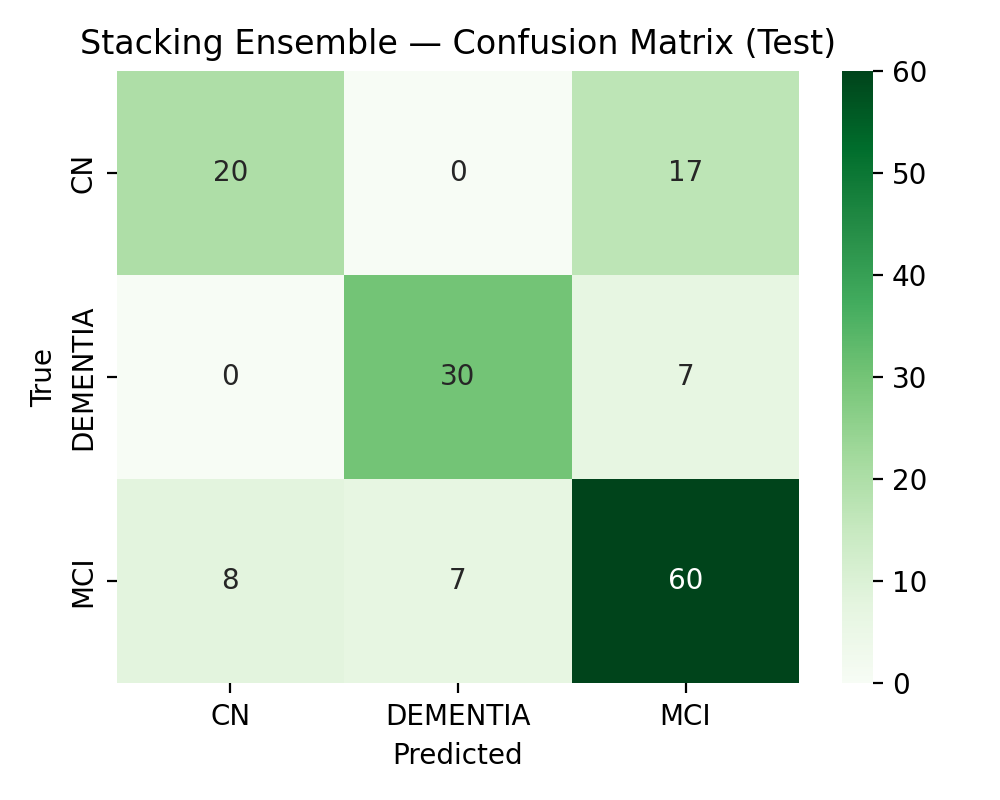

Source data for this figure (header and first rows):
, CN, DEMENTIA, MCI
CN, 20, 0, 17
DEMENTIA, 0, 30, 7
MCI, 8, 7, 60
